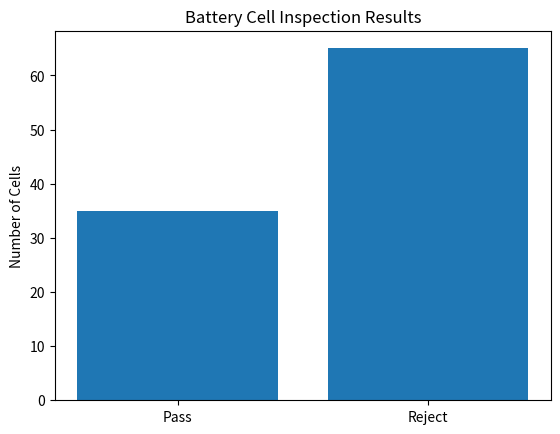
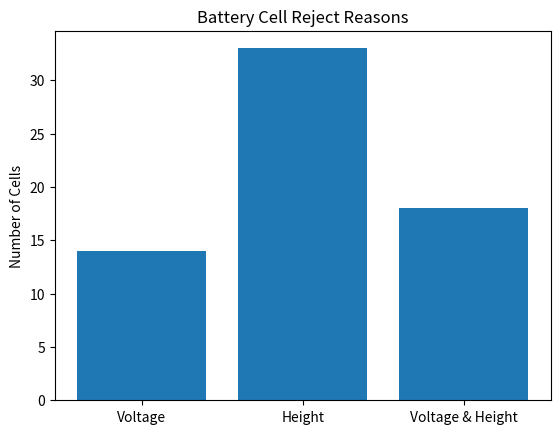

Python code for these plots, in order:
import random
import csv
import matplotlib.pyplot as plt

VOLTAGE_MIN = 3.5
VOLTAGE_MAX = 4.2

HEIGHT_MIN = 79.5
HEIGHT_MAX = 80.5

NUM_CELLS = 100

pass_count = 0
reject_count = 0
voltage_rejects = 0
height_rejects = 0
both_rejects = 0
cell_data = []

for cell_id in range(1, NUM_CELLS + 1):
    cell_voltage = round(random.uniform(3.3, 4.4), 2)
    cell_height = round(random.uniform(79.0, 81.0), 2)

    voltage_ok = VOLTAGE_MIN <= cell_voltage <= VOLTAGE_MAX
    height_ok = HEIGHT_MIN <= cell_height <= HEIGHT_MAX

    if voltage_ok and height_ok:
        result = "PASS"
        reject_reason = "None"
        pass_count += 1
    else:
        result = "REJECT"
        reject_count += 1

        if not voltage_ok and not height_ok:
            reject_reason = "Voltage and Height"
            both_rejects += 1
        elif not voltage_ok:
            reject_reason = "Voltage"
            voltage_rejects += 1
        else:
            reject_reason = "Height"
            height_rejects += 1

    print(cell_id, cell_voltage, cell_height, result)
    cell_data.append([cell_id, cell_voltage, cell_height, result, reject_reason])

total_count = pass_count + reject_count
pass_rate = (pass_count / total_count) * 100
reject_rate = (reject_count / total_count) * 100

print("\n--- BATCH SUMMARY ---")
print("Total Cells:", total_count)
print("Passed:", pass_count)
print("Rejected:", reject_count)
print("Pass Rate:", round(pass_rate, 2), "%")
print("Reject Rate:", round(reject_rate, 2), "%")

print("\n--- REJECT SUMMARY ---")
print("Voltage Rejects:", voltage_rejects)
print("Height Rejects:", height_rejects)
print("Both Rejects:", both_rejects)

with open("cell_inspection_data.csv", "w", newline="") as file:
    writer = csv.writer(file)

    writer.writerow(["Cell ID", "Voltage (V)", "Height (mm)", "Result", "Reject Reason"])
    writer.writerows(cell_data)

print("\nInspection data saved to cell_inspection_data.csv")

labels = ["Pass", "Reject"]
counts = [pass_count, reject_count]

plt.bar(labels, counts)
plt.title("Battery Cell Inspection Results")
plt.ylabel("Number of Cells")
plt.savefig("inspection_results.png")
plt.show()

reject_labels = ["Voltage", "Height", "Voltage & Height"]
reject_counts = [voltage_rejects, height_rejects, both_rejects]

plt.bar(reject_labels, reject_counts)
plt.title("Battery Cell Reject Reasons")
plt.ylabel("Number of Cells")
plt.savefig("reject_reasons.png")
plt.show()
